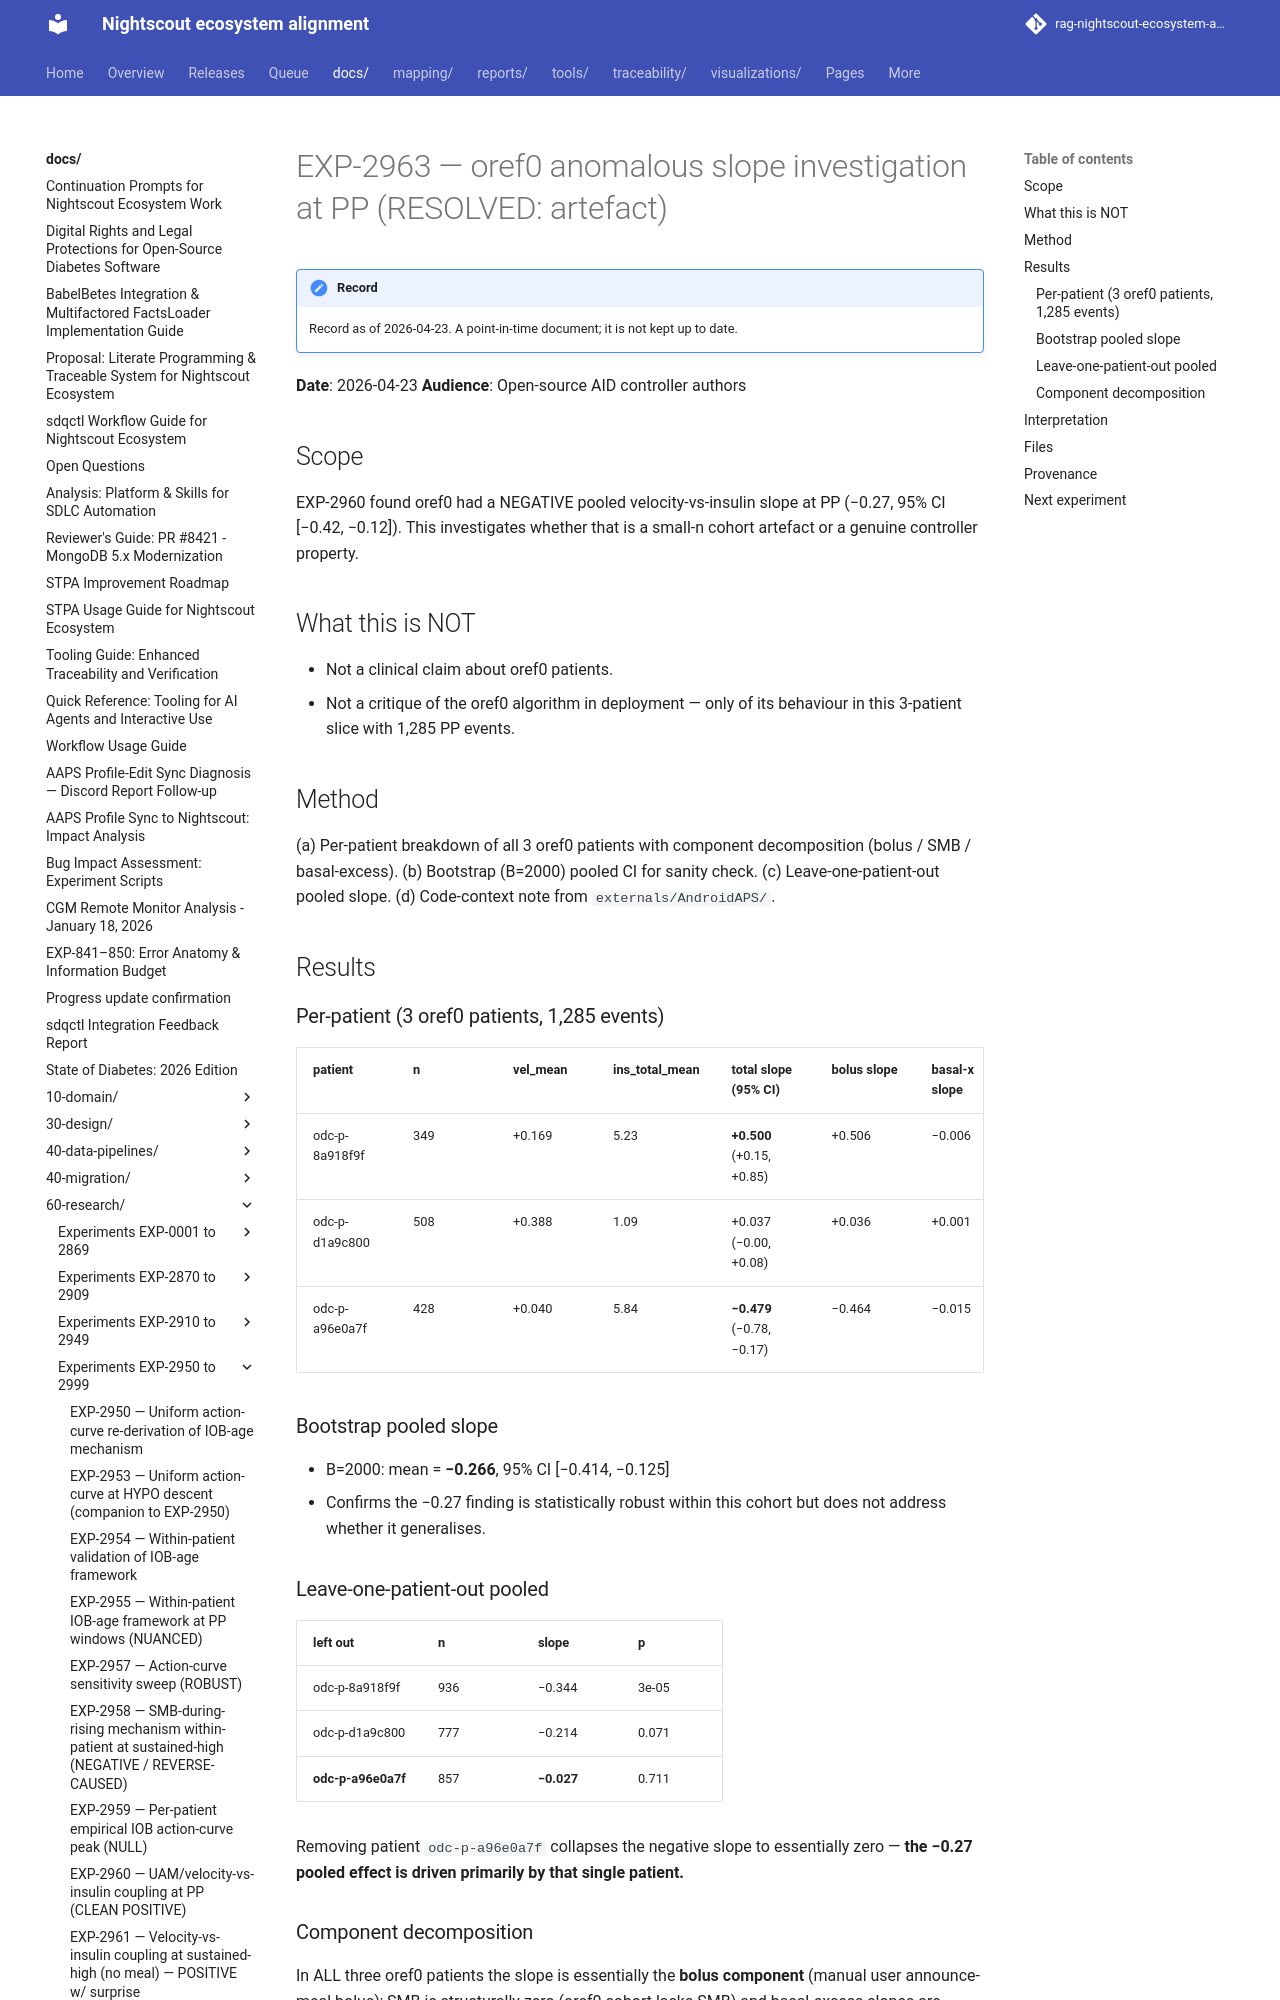

repository: bewest/rag-nightscout-ecosystem-alignment · page: docs/60-research/exp-2963-oref0-anomaly-investigation-2026-04-23.html · generator: mkdocs

# EXP-2963 — oref0 anomalous slope investigation at PP (RESOLVED: artefact)

**Date**: 2026-04-23
**Audience**: Open-source AID controller authors

## Scope

EXP-2960 found oref0 had a NEGATIVE pooled velocity-vs-insulin slope
at PP (−0.27, 95% CI [−0.42, −0.12]). This investigates whether that
is a small-n cohort artefact or a genuine controller property.

## What this is NOT

- Not a clinical claim about oref0 patients.
- Not a critique of the oref0 algorithm in deployment — only of its
  behaviour in this 3-patient slice with 1,285 PP events.

## Method

(a) Per-patient breakdown of all 3 oref0 patients with component
decomposition (bolus / SMB / basal-excess).
(b) Bootstrap (B=2000) pooled CI for sanity check.
(c) Leave-one-patient-out pooled slope.
(d) Code-context note from `externals/AndroidAPS/`.

## Results

### Per-patient (3 oref0 patients, 1,285 events)

| patient | n | vel_mean | ins_total_mean | total slope (95% CI) | bolus slope | basal-x slope |
|---|---|---|---|---|---|---|
| odc-74077367 | 349 | +0.169 | 5.23 | **+0.500** (+0.15, +0.85) | +0.506 | −0.006 |
| odc-86025410 | 508 | +0.388 | 1.09 | +0.037 (−0.00, +0.08) | +0.036 | +0.001 |
| odc-96254963 | 428 | +0.040 | 5.84 | **−0.479** (−0.78, −0.17) | −0.464 | −0.015 |

### Bootstrap pooled slope

- B=2000: mean = **−0.266**, 95% CI [−0.414, −0.125]
- Confirms the −0.27 finding is statistically robust within this
  cohort but does not address whether it generalises.
